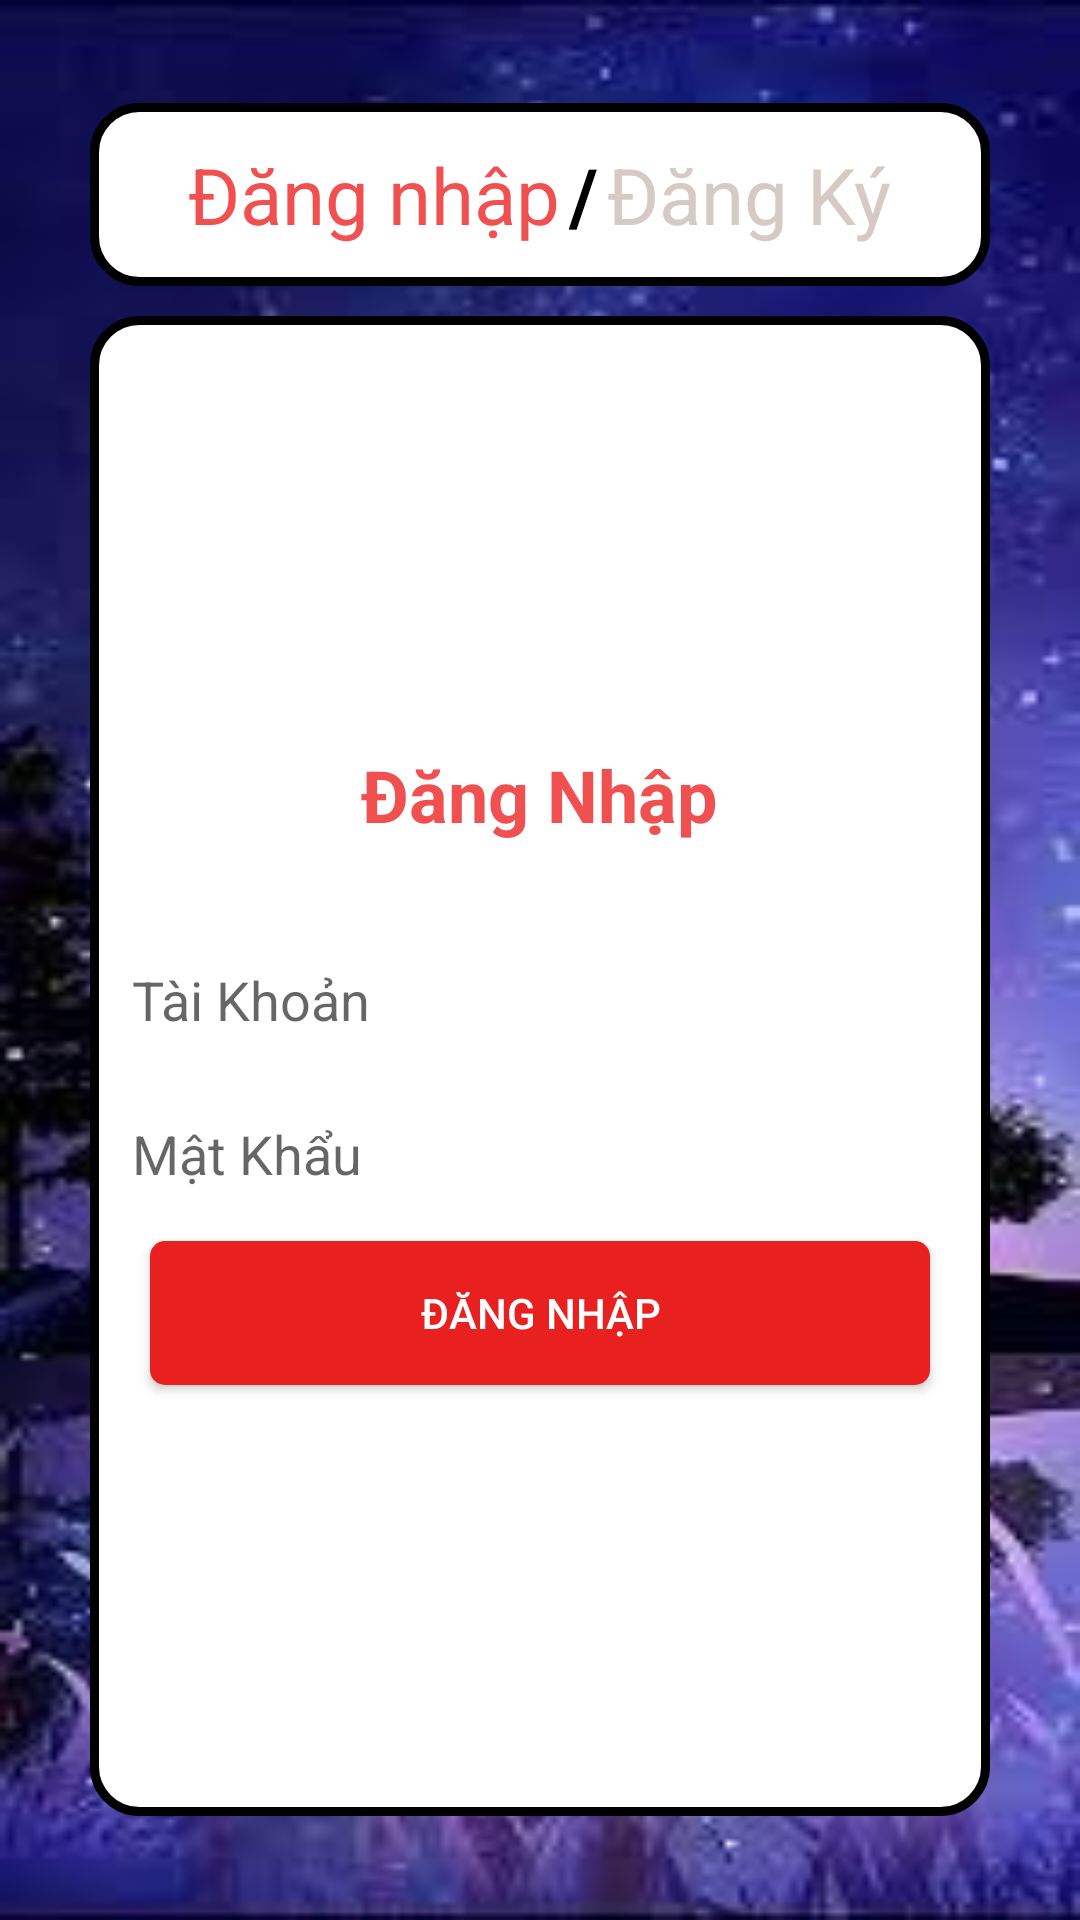

Reconstruct the res/layout file that produces this screen, plus the resources it refers to.
<!-- AndroidManifest.xml: application theme Theme.MarketOnline -->
<!-- res/layout/activity_login.xml -->
<?xml version="1.0" encoding="utf-8"?>
<LinearLayout xmlns:android="http://schemas.android.com/apk/res/android"
    xmlns:tools="http://schemas.android.com/tools"
    android:background="@drawable/bg_login"
    android:layout_width="match_parent"
    android:layout_height="match_parent"
    android:gravity="center"
    android:orientation="vertical"
    tools:context=".Activity.LoginActivity">
    <LinearLayout
        android:background="@drawable/bg_view_black"
        android:layout_marginBottom="10dp"
        android:padding="10dp"
        android:gravity="center"
        android:layout_width="300dp"
        android:layout_height="wrap_content">
        <TextView
            android:textColor="@color/red"
            android:id="@+id/tvLogin"
            android:textSize="26sp"
            android:layout_margin="3dp"
            android:text="Đăng nhập"
            android:layout_width="wrap_content"
            android:layout_height="wrap_content"/>
        <TextView

            android:textStyle="bold"
            android:textColor="@color/black"
            android:textSize="26sp"
            android:text="/"
            android:layout_width="wrap_content"
            android:layout_height="wrap_content"/>
        <TextView
            android:textColor="@color/Gray"
            android:id="@+id/tvRegister"
            android:textSize="26sp"
            android:layout_margin="3dp"
            android:text="Đăng Ký"
            android:layout_width="wrap_content"
            android:layout_height="wrap_content"/>
    </LinearLayout>

    <LinearLayout
        android:padding="10dp"
        android:id="@+id/lnLogin"
        android:gravity="center"
        android:background="@drawable/bg_view_black"
        android:orientation="vertical"
        android:layout_width="300dp"
        android:layout_height="500dp">
        <TextView
            android:layout_width="wrap_content"
            android:layout_height="wrap_content"
            android:layout_gravity="center_horizontal"
            android:text="Đăng Nhập"
            android:textColor="@color/red"
            android:textSize="24sp"
            android:textStyle="bold" />

        <EditText
            android:id="@+id/edtLoginAcc"
            android:layout_width="match_parent"
            android:layout_height="wrap_content"
            android:layout_marginTop="30dp"
            android:hint="Tài Khoản"
            android:textColor="@color/black" />

        <EditText
            android:id="@+id/edtLoginPass"
            android:layout_width="match_parent"
            android:layout_height="wrap_content"
            android:layout_marginTop="10dp"
            android:inputType="textPassword"
            android:hint="Mật Khẩu"
            android:textColor="@color/black" />

        <Button
            android:layout_marginRight="10dp"
            android:layout_marginLeft="10dp"
            android:background="@drawable/bg_custom_button"
            android:layout_marginTop="10dp"
            android:onClick="clickLogin"
            android:layout_width="match_parent"
            android:layout_height="wrap_content"
            android:layout_gravity="center_horizontal"
            android:text="Đăng nhập" />
    </LinearLayout>
    <LinearLayout
        android:visibility="gone"
        android:padding="10dp"
        android:id="@+id/lnRegister"
        android:gravity="center"
        android:background="@drawable/bg_view_black"
        android:orientation="vertical"
        android:layout_width="300dp"
        android:layout_height="500dp">
        <TextView
            android:layout_width="wrap_content"
            android:layout_height="wrap_content"
            android:layout_gravity="center_horizontal"
            android:layout_marginTop="10dp"
            android:text="Đăng Ký"
            android:textColor="@color/teal_200"
            android:textSize="24sp"
            android:textStyle="bold" />

        <EditText
            android:textSize="16sp"
            android:id="@+id/edtRegisterAcc"
            android:layout_width="match_parent"
            android:layout_height="wrap_content"
            android:layout_marginTop="10dp"
            android:hint="Tài Khoản"
            android:textColor="@color/black" />

        <EditText
            android:textSize="16sp"
            android:id="@+id/edtRegisterPass"
            android:layout_width="match_parent"
            android:layout_height="wrap_content"
            android:layout_marginTop="10dp"
            android:hint="Mật Khẩu"
            android:textColor="@color/black" />
        <EditText
            android:textSize="16sp"
            android:id="@+id/edtRegisterPhone"
            android:layout_width="match_parent"
            android:layout_height="wrap_content"
            android:layout_marginTop="10dp"
            android:hint="Số điện thoại"
            android:textColor="@color/black" />
        <EditText
            android:textSize="16sp"
            android:id="@+id/edtRegisterName"
            android:layout_width="match_parent"
            android:layout_height="wrap_content"
            android:layout_marginTop="10dp"
            android:hint="Họ Tên"
            android:textColor="@color/black" />
        <TextView
            android:textSize="16sp"
            android:id="@+id/tvRegisterPosition"
            android:layout_width="match_parent"
            android:layout_height="wrap_content"
            android:layout_marginTop="10dp"
            android:text="@string/khach_hang"
            android:textColor="@color/black" />
        <TextView
            android:paddingEnd="10dp"
            android:textSize="16sp"
            android:id="@+id/tvRegisterLvRank"
            android:layout_width="match_parent"
            android:layout_height="wrap_content"
            android:layout_marginTop="10dp"
            android:gravity="right"
            android:text="@string/rank_3"
            android:textColor="@color/black"
            tools:ignore="RtlSymmetry" />
        <TextView
            android:textSize="16sp"
            android:id="@+id/tvRegisterImgRank"
            android:layout_width="match_parent"
            android:layout_height="wrap_content"
            android:layout_marginTop="10dp"
            android:lines="1"
            android:text="@string/linkRank_3"
            android:ems="16"
            android:ellipsize="end"
            android:textColor="@color/black" />
        <Button
            android:layout_marginRight="10dp"
            android:layout_marginLeft="10dp"
            android:background="@drawable/bg_custom_button"
            android:layout_marginTop="10dp"
            android:onClick="clickRegister"
            android:layout_width="match_parent"
            android:layout_height="wrap_content"
            android:layout_gravity="center_horizontal"
            android:text="Đăng Ký" />
    </LinearLayout>

</LinearLayout>
<!-- resources referenced by this layout -->
<resources>
  <color name="Gray">#D5CAC4</color>
  <color name="black">#FF000000</color>
  <color name="red">#F15050</color>
  <color name="teal_200">#FF03DAC5</color>
  <!-- drawable bg_custom_button (drawable) -->
  <?xml version="1.0" encoding="utf-8"?>
  <shape xmlns:android="http://schemas.android.com/apk/res/android"
      android:shape="rectangle">
  
      <corners android:radius="5dp"/>
      <solid android:color="@color/primary_color"/>
      <size android:height="10dp"
          android:width="100dp"/>
  
  </shape>
  <!-- drawable bg_login: jpg bitmap (drawable, 9746 bytes) -->
  <!-- drawable bg_view_black (drawable) -->
  <?xml version="1.0" encoding="utf-8"?>
  <shape xmlns:android="http://schemas.android.com/apk/res/android">
      <solid android:color="@color/white"/>
  
      <stroke android:width="3dp"
          android:color="@color/black"
          />
  
      <padding android:left="1dp"
          android:top="1dp"
          android:right="1dp"
          android:bottom="1dp"
          />
  
      <corners android:bottomRightRadius="15dp"
          android:bottomLeftRadius="15dp"
          android:topLeftRadius="15dp"
          android:topRightRadius="15dp"/>
  </shape>
  <string name="khach_hang">Khách Hàng</string>
  <string name="linkRank_3">https://media.istockphoto.com/vectors/bronze-3st-place-medal-vector-metal-realistic-badge-with-third-vector-id700817634</string>
  <string name="rank_3">3</string>
  <style name="Theme.MarketOnline" parent="Theme.AppCompat.DayNight.NoActionBar">
          
          <item name="colorPrimary">@color/primary_color</item>
          <item name="colorPrimaryVariant">@color/primary_color_variant</item>
          <item name="colorOnPrimary">@color/white</item>
          
          <item name="colorSecondary">@color/teal_200</item>
          <item name="colorSecondaryVariant">@color/teal_700</item>
          <item name="colorOnSecondary">@color/black</item>
          
          <item name="android:statusBarColor">@color/primary_color_variant</item>
          <item name="android:textColorSecondary">@color/white</item>
          <item name="android:textColor">@color/white</item>
          <item name="android:itemBackground">@color/primary_color</item>
          
      </style>
  <color name="primary_color">#E82020</color>
  <color name="white">#FFFFFFFF</color>
  <color name="primary_color_variant">#9F0202</color>
  <color name="teal_700">#FF018786</color>
</resources>
